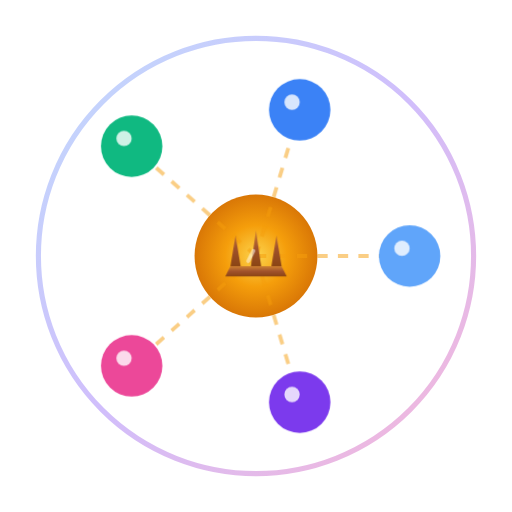
t = 0.00 s
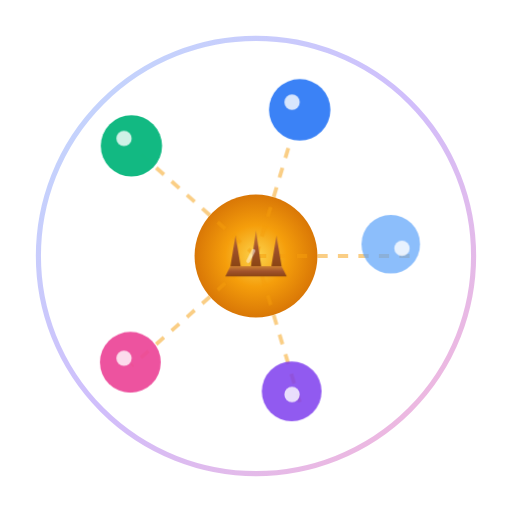
t = 0.80 s
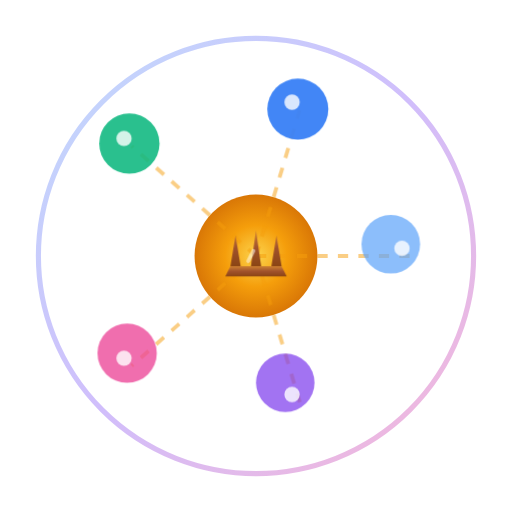
t = 1.20 s
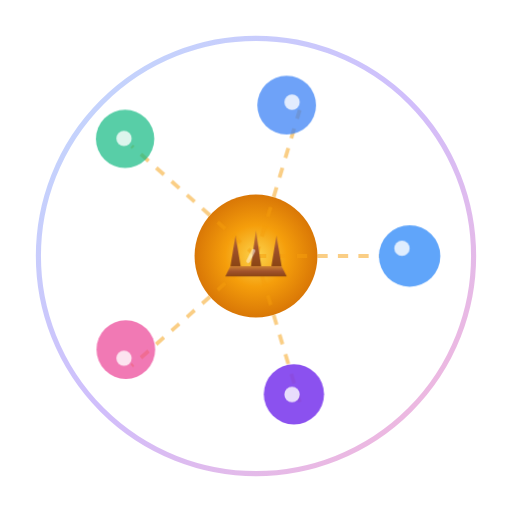
t = 2.00 s
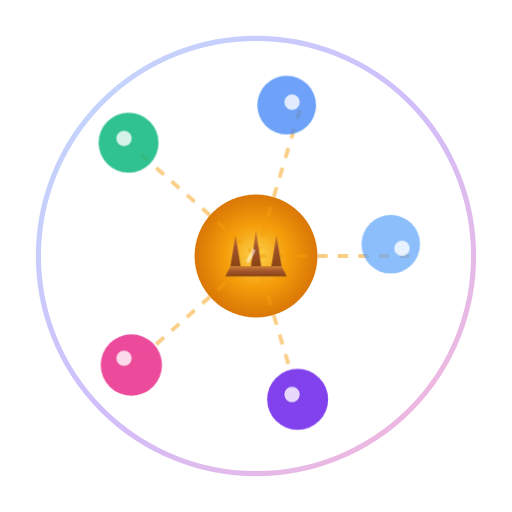
t = 2.80 s
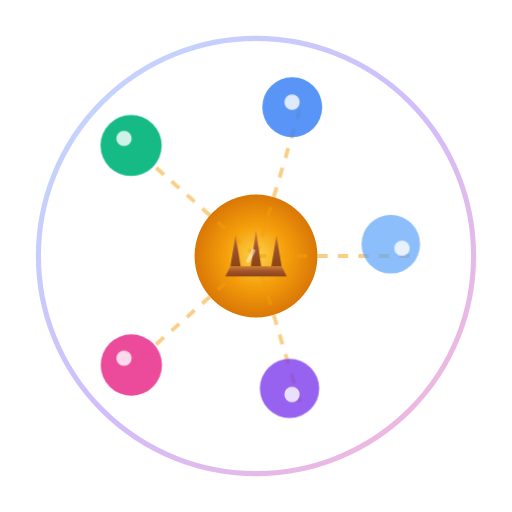
t = 3.20 s

The animated SVG that drew these frames (rendered in a browser with its animation timeline set to each time). Animation: 1 CSS @keyframes rule; one cycle of 4.00 s, repeats indefinitely.

<svg width="200" height="200" viewBox="0 0 200 200" fill="none" xmlns="http://www.w3.org/2000/svg">
  <style>
    @keyframes pulse {
      0%, 100% {
        opacity: 1;
        transform: scale(1);
      }
      50% {
        opacity: 0.7;
        transform: scale(0.95);
      }
    }
    .peer-0 { animation: pulse 2s ease-in-out infinite; animation-delay: 0s; }
    .peer-1 { animation: pulse 2.3s ease-in-out infinite; animation-delay: 0.2s; }
    .peer-2 { animation: pulse 2.6s ease-in-out infinite; animation-delay: 0.4s; }
    .peer-3 { animation: pulse 2.9s ease-in-out infinite; animation-delay: 0.6s; }
    .peer-4 { animation: pulse 3.2s ease-in-out infinite; animation-delay: 0.8s; }
  </style>
  
  <!-- Outer ring -->
  <circle cx="100" cy="100" r="85" stroke="url(#ringGradient)" stroke-width="2" opacity="0.4"/>
  
  <!-- Central core -->
  <circle cx="100" cy="100" r="24" fill="url(#coreGradient)"/>
  
  <!-- Peer nodes -->
  <!-- Node 1: Blue -->
  <line x1="100" y1="100" x2="160" y2="100" stroke="#F59E0B" stroke-width="1.5" opacity="0.5" stroke-dasharray="4 4"/>
  <circle cx="160" cy="100" r="12" fill="#60A5FA" class="peer-0"/>
  <circle cx="157" cy="97" r="3" fill="white" opacity="0.8"/>
  
  <!-- Node 2: Purple -->
  <line x1="100" y1="100" x2="117.08" y2="157.08" stroke="#F59E0B" stroke-width="1.5" opacity="0.5" stroke-dasharray="4 4"/>
  <circle cx="117.08" cy="157.08" r="12" fill="#7C3AED" class="peer-1"/>
  <circle cx="114.08" cy="154.08" r="3" fill="white" opacity="0.8"/>
  
  <!-- Node 3: Pink -->
  <line x1="100" y1="100" x2="51.43" y2="142.92" stroke="#F59E0B" stroke-width="1.5" opacity="0.5" stroke-dasharray="4 4"/>
  <circle cx="51.43" cy="142.92" r="12" fill="#EC4899" class="peer-2"/>
  <circle cx="48.43" cy="139.92" r="3" fill="white" opacity="0.8"/>
  
  <!-- Node 4: Green -->
  <line x1="100" y1="100" x2="51.43" y2="57.08" stroke="#F59E0B" stroke-width="1.5" opacity="0.5" stroke-dasharray="4 4"/>
  <circle cx="51.43" cy="57.08" r="12" fill="#10B981" class="peer-3"/>
  <circle cx="48.43" cy="54.08" r="3" fill="white" opacity="0.8"/>
  
  <!-- Node 5: Deep Blue -->
  <line x1="100" y1="100" x2="117.08" y2="42.92" stroke="#F59E0B" stroke-width="1.5" opacity="0.5" stroke-dasharray="4 4"/>
  <circle cx="117.08" cy="42.92" r="12" fill="#3B82F6" class="peer-4"/>
  <circle cx="114.08" cy="39.92" r="3" fill="white" opacity="0.8"/>
  
  <!-- Crown -->
  <g transform="translate(100, 100)">
    <path d="M -10 4 L -12 8 L 12 8 L 10 4 Z" fill="url(#crownGradient)"/>
    <path d="M -10 4 L -8 -8 L -6 4 M -2 4 L 0 -10 L 2 4 M 6 4 L 8 -8 L 10 4" fill="url(#crownGradient)"/>
    <line x1="-3" y1="2" x2="-1" y2="-2" stroke="white" stroke-width="1.5" opacity="0.5" stroke-linecap="round"/>
  </g>
  
  <!-- Gradients -->
  <defs>
    <radialGradient id="coreGradient">
      <stop offset="0%" stop-color="#FCD34D"/>
      <stop offset="50%" stop-color="#F59E0B"/>
      <stop offset="100%" stop-color="#D97706"/>
    </radialGradient>
    
    <linearGradient id="ringGradient" x1="0%" y1="0%" x2="100%" y2="100%">
      <stop offset="0%" stop-color="#60A5FA"/>
      <stop offset="50%" stop-color="#8B5CF6"/>
      <stop offset="100%" stop-color="#EC4899"/>
    </linearGradient>
    
    <linearGradient id="crownGradient" x1="0%" y1="0%" x2="0%" y2="100%">
      <stop offset="0%" stop-color="#CD7F32"/>
      <stop offset="50%" stop-color="#A0522D"/>
      <stop offset="100%" stop-color="#8B4513"/>
    </linearGradient>
  </defs>
</svg>
